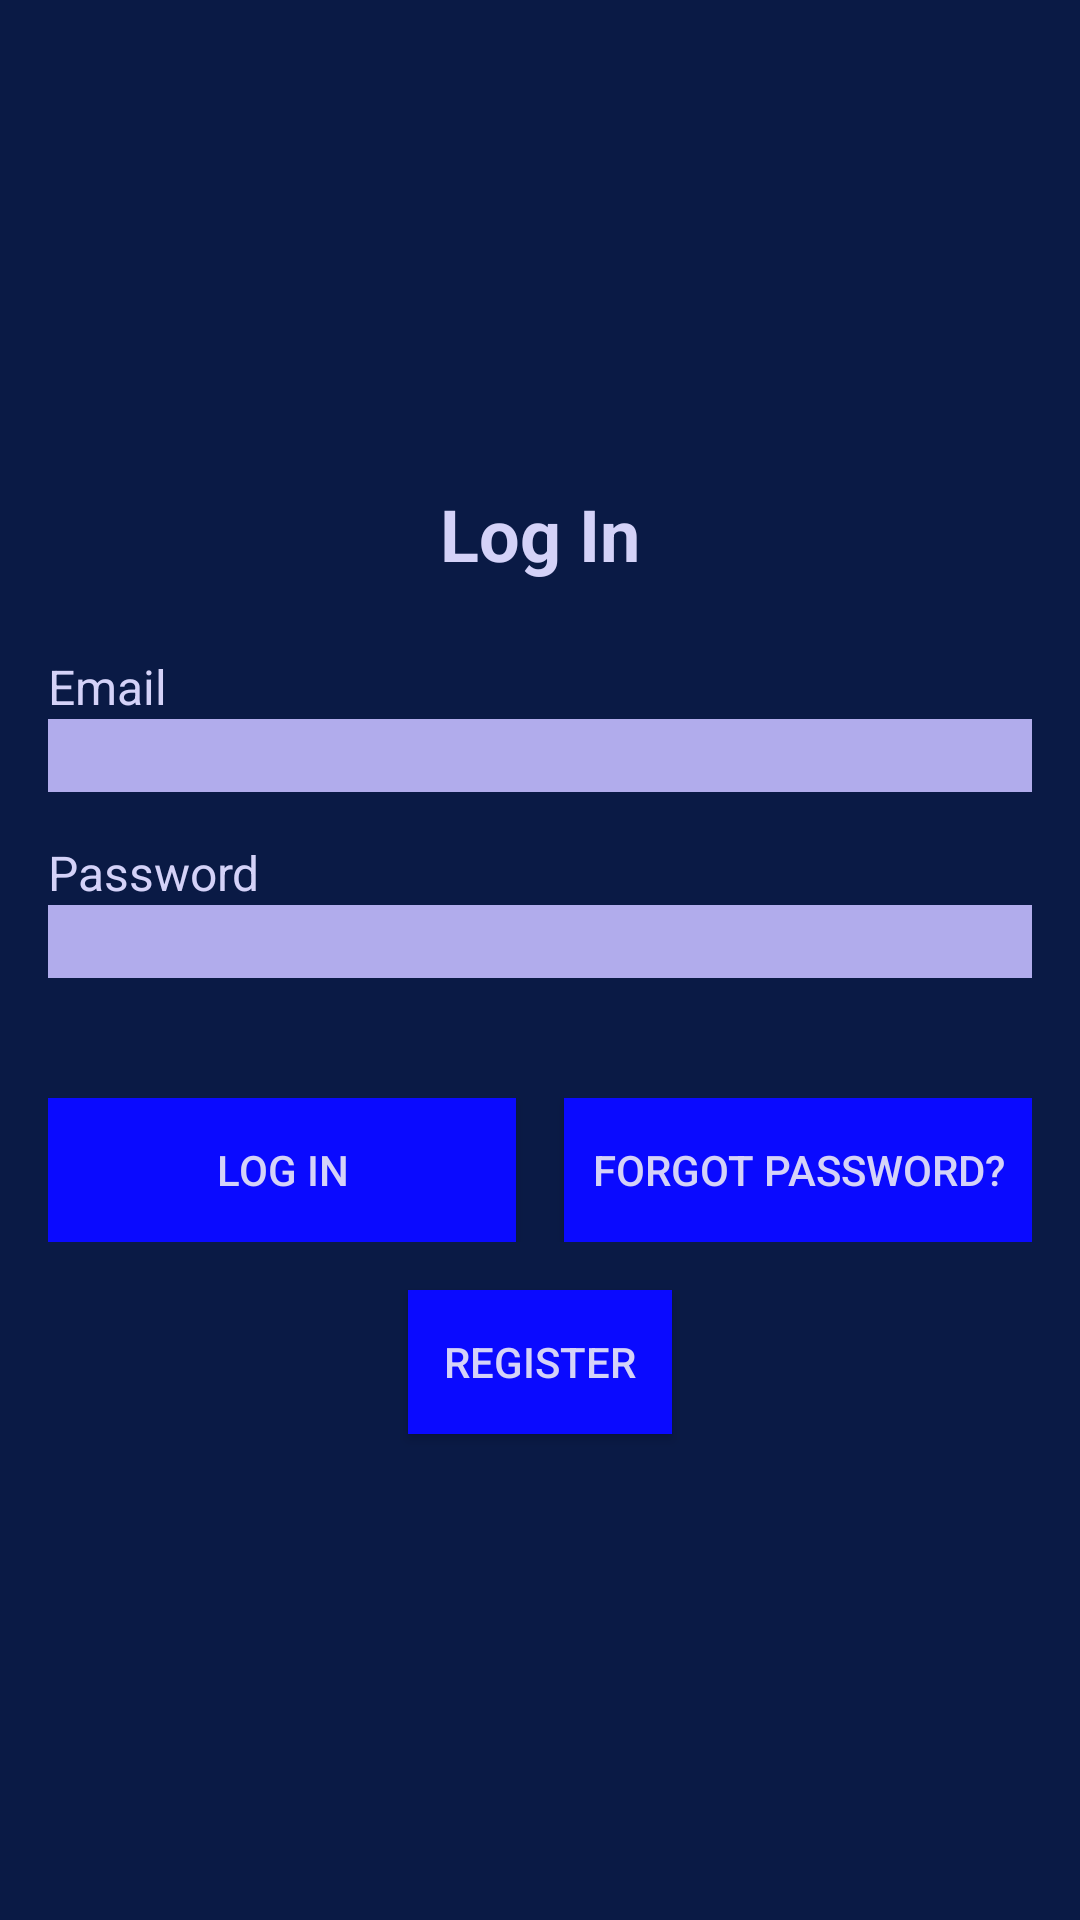

Here is an Android app screen rendered from its layout file. Give the layout XML and the strings, colors and styles it references.
<!-- AndroidManifest.xml: application theme Theme.Personalsafetyapp -->
<!-- res/layout/login.xml -->
<?xml version="1.0" encoding="utf-8"?>
<LinearLayout xmlns:android="http://schemas.android.com/apk/res/android"
    android:layout_width="match_parent"
    android:layout_height="match_parent"
    android:orientation="vertical"
    android:padding="16dp"
    android:gravity="center"
    android:background="#0A1A45">

    
    <TextView
        android:layout_width="wrap_content"
        android:layout_height="wrap_content"
        android:text="Log In"
        android:textSize="24sp"
        android:textStyle="bold"
        android:layout_gravity="center"
        android:layout_marginBottom="24dp"
        android:textColor="#D4D2F8" />

    
    <TextView
        android:layout_width="match_parent"
        android:layout_height="wrap_content"
        android:text="Email"
        android:textSize="16sp"
        android:textColor="#D4D2F8" />

    <EditText
        android:id="@+id/emailEditText"
        android:layout_width="match_parent"
        android:layout_height="wrap_content"
        android:layout_marginBottom="16dp"
        android:background="#B1ACEC"
        android:inputType="textEmailAddress"
        android:textColor="#0A1A45" />

    
    <TextView
        android:layout_width="match_parent"
        android:layout_height="wrap_content"
        android:autoText="true"
        android:text="Password"
        android:textColor="#D4D2F8"
        android:textSize="16sp" />

    <EditText
        android:id="@+id/passwordEditText"
        android:layout_width="match_parent"
        android:layout_height="wrap_content"
        android:inputType="textPassword"
        android:layout_marginBottom="24dp"
        android:background="#B1ACEC"
        android:textColor="#0A1A45"
        />

    
    <LinearLayout
        android:layout_width="match_parent"
        android:layout_height="wrap_content"
        android:orientation="horizontal"
        android:gravity="center"
        android:layout_marginTop="16dp">

        <Button
            android:id="@+id/loginButton"
            android:layout_width="0dp"
            android:layout_height="wrap_content"
            android:layout_weight="1"
            android:text="Log In"
            android:layout_marginEnd="8dp"
            android:background="#0A0AFF"
            android:textColor="#D4D2F8" />

        <Button
            android:layout_width="0dp"
            android:layout_height="wrap_content"
            android:layout_weight="1"
            android:text="Forgot Password?"
            android:layout_marginStart="8dp"
            android:background="#0A0AFF"
            android:textColor="#D4D2F8" />
    </LinearLayout>

    
    <Button
        android:id="@+id/registerButton"
        android:layout_width="wrap_content"
        android:layout_height="wrap_content"
        android:text="Register"
        android:layout_marginTop="16dp"
        android:layout_gravity="center"
        android:background="#0A0AFF"
        android:textColor="#D4D2F8" />
</LinearLayout>
<!-- resources referenced by this layout -->
<resources>
  <style name="Theme.Personalsafetyapp" parent="Base.Theme.Personalsafetyapp" />
  <style name="Base.Theme.Personalsafetyapp" parent="Theme.Material3.DayNight.NoActionBar">
          
          
      </style>
</resources>
